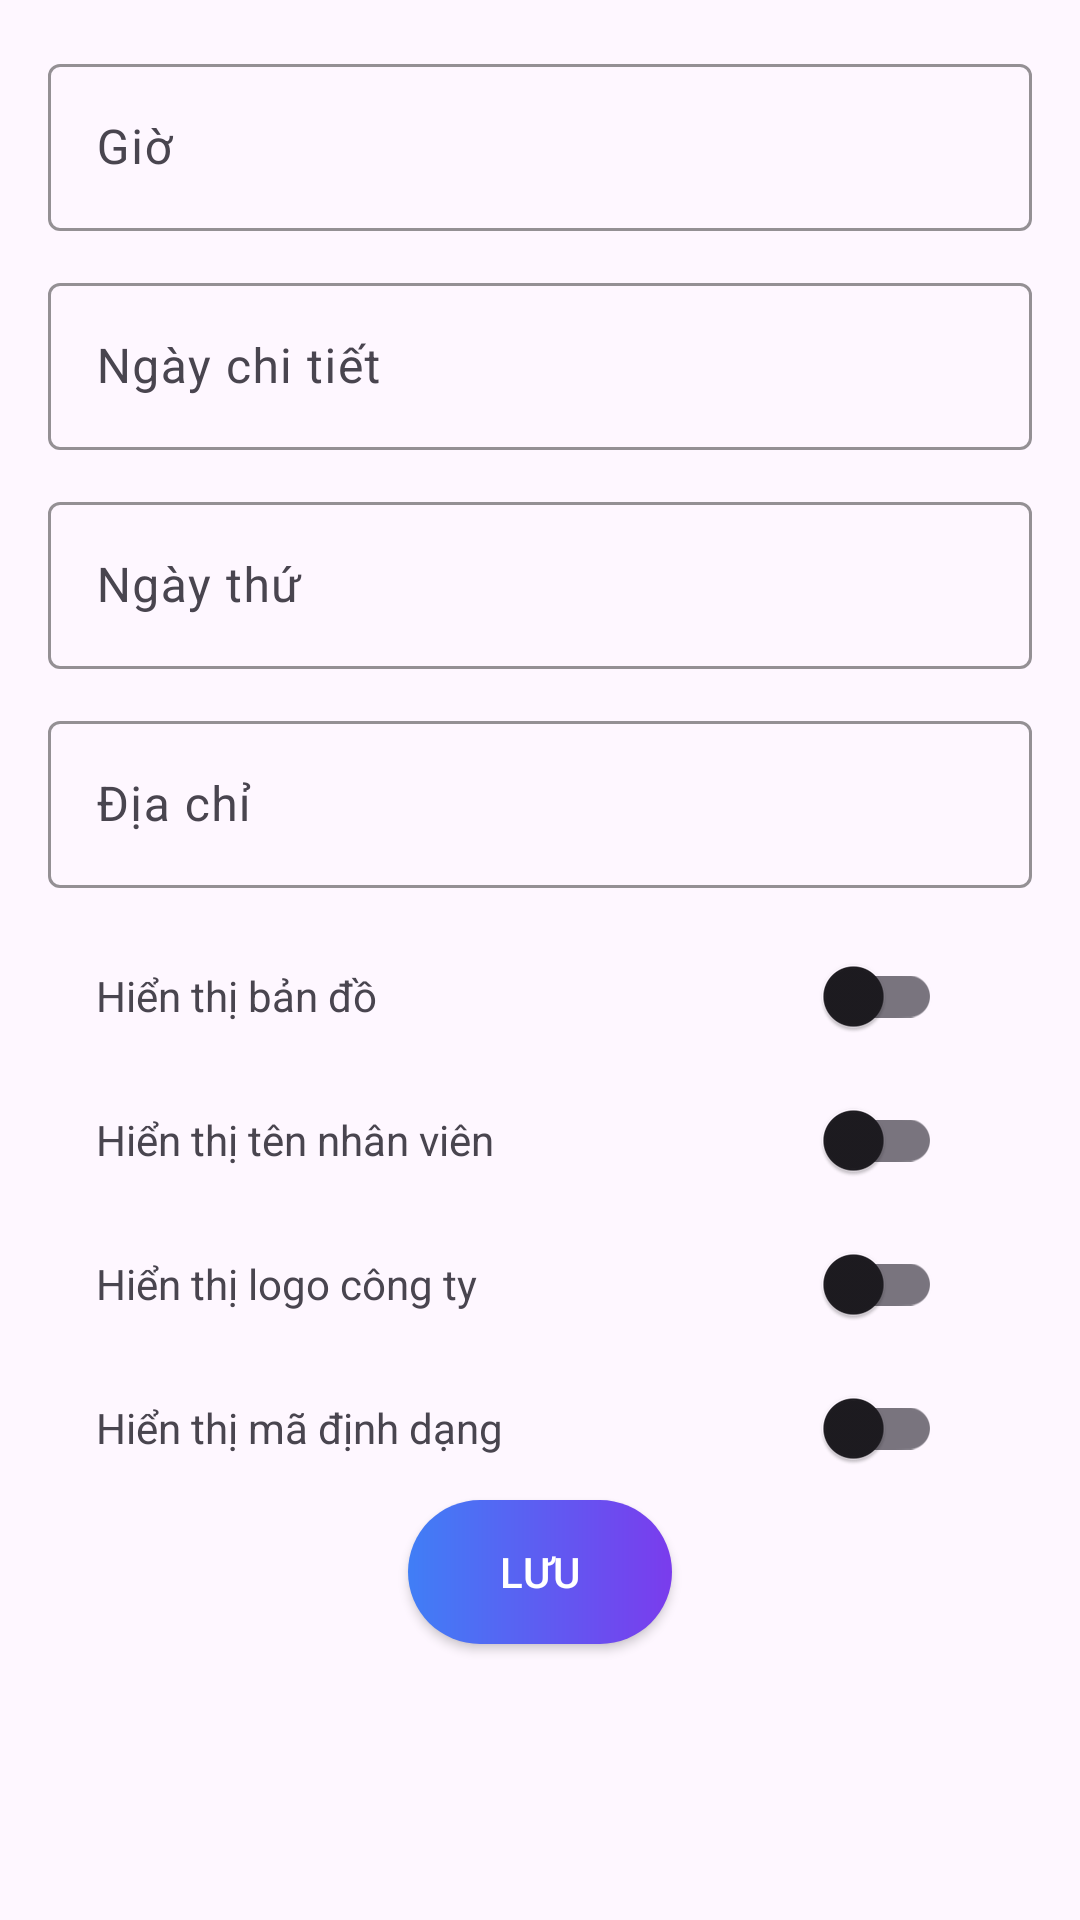

Reconstruct the res/layout file that produces this screen, plus the resources it refers to.
<!-- AndroidManifest.xml: application theme Theme.TimeMarkBase -->
<!-- res/layout/fragment_bottom_sheet.xml -->
<?xml version="1.0" encoding="utf-8"?>
<ScrollView xmlns:android="http://schemas.android.com/apk/res/android"
    xmlns:app="http://schemas.android.com/apk/res-auto"
    android:id="@+id/scrollEditInfo"
    android:layout_width="match_parent"
    android:layout_height="wrap_content"
    android:fillViewport="true"
    android:padding="16dp">

    <LinearLayout
        android:id="@+id/csEditInformation"
        android:layout_width="match_parent"
        android:layout_height="wrap_content"
        android:orientation="vertical"
        android:paddingBottom="16dp">

        
        <com.google.android.material.textfield.TextInputLayout
            android:id="@+id/textEditTimeLayout"
            android:layout_width="match_parent"
            android:layout_height="wrap_content"
            android:layout_marginBottom="12dp"
            android:hint="Giờ"
            app:boxBackgroundMode="outline"
            app:boxStrokeColor="#897A7A"
            app:endIconMode="clear_text">

            <com.google.android.material.textfield.TextInputEditText
                android:id="@+id/textEditTime"
                android:layout_width="match_parent"
                android:layout_height="wrap_content"
                android:inputType="time" />
        </com.google.android.material.textfield.TextInputLayout>

        <com.google.android.material.textfield.TextInputLayout
            android:id="@+id/textEditDayMonthLayout"
            android:layout_width="match_parent"
            android:layout_height="wrap_content"
            android:layout_marginBottom="12dp"
            android:hint="Ngày chi tiết"
            app:boxBackgroundMode="outline"
            app:boxStrokeColor="#897A7A"
            app:endIconMode="clear_text">

            <com.google.android.material.textfield.TextInputEditText
                android:id="@+id/textEditDayMonth"
                android:layout_width="match_parent"
                android:layout_height="wrap_content"
                android:inputType="text" />
        </com.google.android.material.textfield.TextInputLayout>

        <com.google.android.material.textfield.TextInputLayout
            android:id="@+id/textEditDayLayout"
            android:layout_width="match_parent"
            android:layout_height="wrap_content"
            android:layout_marginBottom="12dp"
            android:hint="Ngày thứ"
            app:boxBackgroundMode="outline"
            app:boxStrokeColor="#897A7A"
            app:endIconMode="clear_text">

            <com.google.android.material.textfield.TextInputEditText
                android:id="@+id/textEditDay"
                android:layout_width="match_parent"
                android:layout_height="wrap_content"
                android:inputType="text" />
        </com.google.android.material.textfield.TextInputLayout>

        <com.google.android.material.textfield.TextInputLayout
            android:id="@+id/textEditAddresLayout"
            android:layout_width="match_parent"
            android:layout_height="wrap_content"
            android:layout_marginBottom="12dp"
            android:hint="Địa chỉ"
            app:boxBackgroundMode="outline"
            app:boxStrokeColor="#897A7A"
            app:endIconMode="clear_text">

            <com.google.android.material.textfield.TextInputEditText
                android:id="@+id/textEditAddres"
                android:layout_width="match_parent"
                android:layout_height="wrap_content"
                android:inputType="text" />
        </com.google.android.material.textfield.TextInputLayout>

        <LinearLayout
            android:id="@+id/enableGoogleMap"
            android:layout_width="match_parent"
            android:layout_height="wrap_content"
            android:orientation="horizontal"
            android:paddingStart="16dp"
            android:visibility="visible"
            android:weightSum="1">

            <TextView
                android:id="@+id/txtVisibilityGoogleMap"
                android:layout_width="0dp"
                android:layout_height="wrap_content"
                android:layout_weight="1"
                android:text="Hiển thị bản đồ" />

            <com.google.android.material.switchmaterial.SwitchMaterial
                android:id="@+id/btnSwitchGoogleMap"
                android:layout_width="wrap_content"
                android:layout_height="wrap_content"
                android:layout_marginEnd="30dp" />
        </LinearLayout>

        <com.google.android.material.textfield.TextInputLayout
            android:id="@+id/textLat"
            android:layout_width="match_parent"
            android:layout_height="wrap_content"
            android:layout_marginBottom="12dp"
            android:hint="Vĩ độ"
            android:visibility="gone"
            app:boxBackgroundMode="outline"
            app:boxStrokeColor="#897A7A"
            app:endIconMode="clear_text">

            <com.google.android.material.textfield.TextInputEditText
                android:id="@+id/textLatitude"
                android:layout_width="match_parent"
                android:layout_height="wrap_content"
                android:inputType="text" />
        </com.google.android.material.textfield.TextInputLayout>

        <com.google.android.material.textfield.TextInputLayout
            android:id="@+id/textLon"
            android:layout_width="match_parent"
            android:layout_height="wrap_content"
            android:layout_marginBottom="12dp"
            android:hint="Kinh độ"
            android:visibility="gone"
            app:boxBackgroundMode="outline"
            app:boxStrokeColor="#897A7A"
            app:endIconMode="clear_text">

            <com.google.android.material.textfield.TextInputEditText
                android:id="@+id/textLongitude"
                android:layout_width="match_parent"
                android:layout_height="wrap_content"
                android:inputType="text" />
        </com.google.android.material.textfield.TextInputLayout>

        <LinearLayout
            android:id="@+id/enableNameCustomer"
            android:layout_width="match_parent"
            android:layout_height="wrap_content"
            android:orientation="horizontal"
            android:weightSum="1">

            <TextView
                android:id="@+id/txtVisibilityName"
                android:layout_width="0dp"
                android:layout_height="wrap_content"
                android:layout_marginStart="16dp"
                android:layout_weight="1"
                android:text="Hiển thị tên nhân viên" />

            <com.google.android.material.switchmaterial.SwitchMaterial
                android:id="@+id/btnSwitchEnableName"
                android:layout_width="wrap_content"
                android:layout_height="wrap_content"
                android:layout_marginEnd="30dp" />

        </LinearLayout>

        <com.google.android.material.textfield.TextInputLayout
            android:id="@+id/textEditNameLayout"
            android:layout_width="match_parent"
            android:layout_height="wrap_content"
            android:layout_marginBottom="12dp"
            android:hint="Họ tên"
            android:visibility="gone"
            app:boxBackgroundMode="outline"
            app:boxStrokeColor="#897A7A"
            app:endIconMode="clear_text">

            <com.google.android.material.textfield.TextInputEditText
                android:id="@+id/textEditName"
                android:layout_width="match_parent"
                android:layout_height="wrap_content"
                android:inputType="text" />
        </com.google.android.material.textfield.TextInputLayout>

        <LinearLayout
            android:id="@+id/enableNameCompany"
            android:layout_width="match_parent"
            android:layout_height="wrap_content"
            android:orientation="horizontal"
            android:visibility="gone"
            android:weightSum="1">

            <TextView
                android:id="@+id/txtVisibilityNameCompany"
                android:layout_width="0dp"
                android:layout_height="wrap_content"
                android:layout_marginStart="16dp"
                android:layout_weight="1"
                android:text="Hiển thị tên công ty" />

            <com.google.android.material.switchmaterial.SwitchMaterial
                android:id="@+id/btnSwitchEnableNameCompany"
                android:layout_width="wrap_content"
                android:layout_height="wrap_content"
                android:layout_marginEnd="30dp" />

        </LinearLayout>

        <com.google.android.material.textfield.TextInputLayout
            android:id="@+id/textEditCompanyLayout"
            android:layout_width="match_parent"
            android:layout_height="wrap_content"
            android:layout_marginBottom="12dp"
            android:hint="Tên công ty / NPP"
            android:visibility="gone"
            app:boxBackgroundMode="outline"
            app:boxStrokeColor="#897A7A"
            app:endIconMode="clear_text">

            <com.google.android.material.textfield.TextInputEditText
                android:id="@+id/textEditCompany"
                android:layout_width="match_parent"
                android:layout_height="wrap_content"
                android:inputType="text" />
        </com.google.android.material.textfield.TextInputLayout>

        <LinearLayout
            android:id="@+id/enableLogoCompany"
            android:layout_width="match_parent"
            android:layout_height="wrap_content"
            android:orientation="horizontal"
            android:weightSum="1">

            <TextView
                android:id="@+id/txtVisibilityLogo"
                android:layout_width="0dp"
                android:layout_height="wrap_content"
                android:layout_marginStart="16dp"
                android:layout_weight="1"
                android:text="Hiển thị logo công ty" />

            <com.google.android.material.switchmaterial.SwitchMaterial
                android:id="@+id/btnSwitchEnableLogo"
                android:layout_width="wrap_content"
                android:layout_height="wrap_content"
                android:layout_marginEnd="30dp" />

        </LinearLayout>

        <LinearLayout
            android:id="@+id/enableTextVerified"
            android:layout_width="match_parent"
            android:layout_height="wrap_content"
            android:orientation="horizontal"
            android:weightSum="1">

            <TextView
                android:id="@+id/txtVisibilityVerified"
                android:layout_width="0dp"
                android:layout_height="wrap_content"
                android:layout_marginStart="16dp"
                android:layout_weight="1"
                android:text="Hiển thị mã định dạng" />

            <com.google.android.material.switchmaterial.SwitchMaterial
                android:id="@+id/btnSwitchVerifiedText"
                android:layout_width="wrap_content"
                android:layout_height="wrap_content"
                android:layout_marginEnd="30dp" />

        </LinearLayout>

        <androidx.appcompat.widget.AppCompatButton
            android:id="@+id/btbSaveAction"
            android:layout_width="wrap_content"
            android:layout_height="wrap_content"
            android:layout_gravity="center"
            android:background="@drawable/bg_button_apply_language"
            android:text="@string/text_save_info"
            android:textColor="@color/white" />

    </LinearLayout>
</ScrollView>
<!-- resources referenced by this layout -->
<resources>
  <color name="white">#FFFFFFFF</color>
  <!-- drawable bg_button_apply_language (drawable) -->
  <?xml version="1.0" encoding="utf-8"?>
  <shape xmlns:android="http://schemas.android.com/apk/res/android">
  
      <corners android:radius="32dp" />
      <gradient
          android:angle="0"
          android:endColor="#7A3CED"
          android:startColor="#407EF6" />
  
  </shape>
  <string name="text_save_info">Lưu</string>
  <style name="Theme.TimeMarkBase" parent="Base.Theme.TimeMarkBase" />
  <style name="Base.Theme.TimeMarkBase" parent="Theme.Material3.DayNight.NoActionBar">
          
          
      </style>
</resources>
